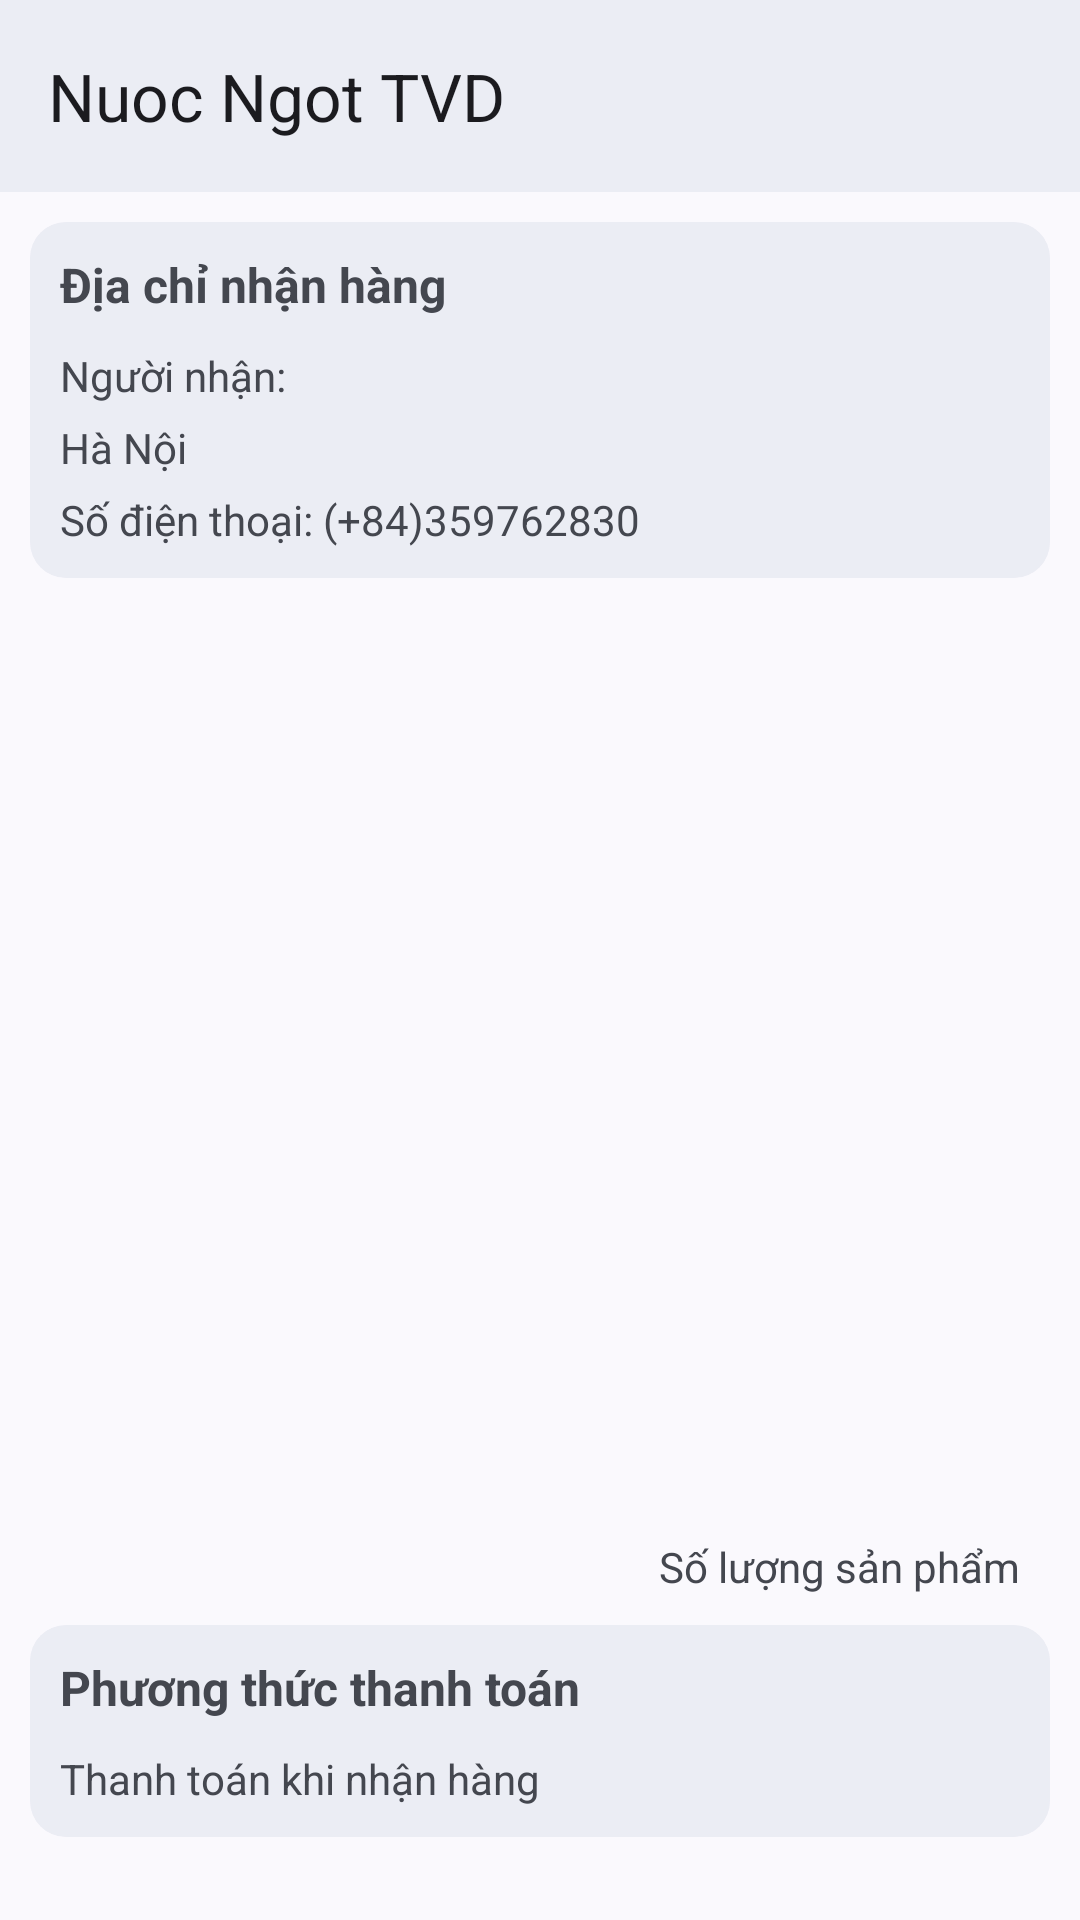

The Android layout XML behind this screen, and the referenced resources:
<!-- AndroidManifest.xml: activity theme Theme.NuocNgotTVD -->
<!-- res/layout/activity_thanh_toan.xml -->
<RelativeLayout xmlns:android="http://schemas.android.com/apk/res/android"
    xmlns:app="http://schemas.android.com/apk/res-auto"
    xmlns:tools="http://schemas.android.com/tools"
    android:layout_width="match_parent"
    android:layout_height="match_parent">

    <androidx.appcompat.widget.Toolbar
        android:id="@+id/toolbar"
        android:layout_width="match_parent"
        android:layout_height="?attr/actionBarSize"
        android:background="@drawable/m3_appbar_background"
        app:layout_constraintTop_toTopOf="parent"
        app:title="@string/app_name"></androidx.appcompat.widget.Toolbar>

    <com.google.android.material.card.MaterialCardView
        android:layout_width="match_parent"
        android:id="@+id/lnDiaChi"
        app:strokeWidth="0dp"
        android:layout_margin="10dp"
        android:layout_marginStart="5dp"
        android:layout_marginEnd="5dp"
        android:layout_marginTop="15dp"
        android:layout_below="@id/toolbar"
        android:layout_height="wrap_content">
        <LinearLayout
            android:id="@+id/linearDCNH"
            android:background="@drawable/m3_appbar_background"
            android:layout_width="match_parent"
            android:layout_height="wrap_content"
            android:orientation="vertical"
            android:padding="10dp">

            <TextView
                android:layout_width="wrap_content"
                android:layout_height="wrap_content"
                android:layout_marginBottom="10dp"
                android:text="Địa chỉ nhận hàng"
                android:textSize="16dp"
                android:textStyle="bold"></TextView>

            <TextView
                android:id="@+id/textViewNguoiNhan"
                android:layout_width="wrap_content"
                android:layout_height="wrap_content"
                android:layout_marginBottom="5dp"
                android:text="Người nhận: "></TextView>

            <TextView
                android:id="@+id/textViewDiaChi"
                android:layout_width="wrap_content"
                android:singleLine="true"
                android:layout_height="wrap_content"
                android:layout_marginBottom="5dp"
                android:text="Hà Nội"></TextView>

            <TextView
                android:id="@+id/textViewSDT"
                android:layout_width="wrap_content"
                android:layout_height="wrap_content"
                android:text="Số điện thoại: (+84)359762830"></TextView>
        </LinearLayout>
    </com.google.android.material.card.MaterialCardView>

    <androidx.core.widget.NestedScrollView
        android:id="@+id/sclView"
        android:layout_margin="5dp"
        android:layout_width="match_parent"
        android:layout_height="300dp"
        android:layout_below="@+id/lnDiaChi">

        <androidx.recyclerview.widget.RecyclerView
            android:id="@+id/recyclerViewSanPham"
            android:layout_width="match_parent"
            android:layout_height="wrap_content">
        </androidx.recyclerview.widget.RecyclerView>
    </androidx.core.widget.NestedScrollView>

    <TextView
        android:id="@+id/textViewTongSL"
        android:layout_width="wrap_content"
        android:layout_height="wrap_content"
        android:layout_marginRight="20dp"
        android:layout_below="@id/sclView"
        android:layout_alignParentEnd="true"
        android:gravity="center"
        android:text="Số lượng sản phẩm"></TextView>

    <com.google.android.material.card.MaterialCardView
        android:layout_width="match_parent"
        android:id="@+id/lnPTTT"
        app:strokeWidth="0dp"
        android:layout_margin="10dp"
        android:layout_below="@id/textViewTongSL"
        android:layout_height="wrap_content">
        <LinearLayout
            android:id="@+id/selectPTTT"
            android:layout_width="match_parent"
            android:background="@drawable/m3_appbar_background"
            android:layout_height="wrap_content"
            android:orientation="vertical"
            android:padding="10dp">

            <TextView
                android:layout_width="wrap_content"
                android:layout_height="wrap_content"
                android:layout_marginBottom="10dp"
                android:text="Phương thức thanh toán"
                android:textSize="16dp"
                android:textStyle="bold"></TextView>

            <TextView
                android:id="@+id/textViewPhuongThucThanhToan"
                android:layout_width="wrap_content"
                android:layout_height="wrap_content"
                android:text="Thanh toán khi nhận hàng"></TextView>
        </LinearLayout>
    </com.google.android.material.card.MaterialCardView>

    <LinearLayout
        android:id="@+id/lnTTT"
        android:layout_width="match_parent"
        android:layout_height="wrap_content"
        android:layout_below="@id/lnPTTT"
        android:layout_marginTop="10dp"
        android:orientation="vertical"
        android:padding="10dp">

        <TextView
            android:layout_width="wrap_content"
            android:layout_height="wrap_content"
            android:layout_marginTop="10dp"
            android:text="Chi tiết thanh toán"
            android:textSize="16dp"
            android:textStyle="bold"></TextView>

        <LinearLayout
            android:layout_width="match_parent"
            android:layout_height="wrap_content"
            android:layout_marginTop="5dp"
            android:orientation="horizontal">

            <TextView
                android:layout_width="0dp"
                android:layout_height="wrap_content"
                android:layout_weight="1"
                android:text="Tổng tiền hàng: "
                android:textSize="16dp"
                android:textStyle="bold"></TextView>

            <TextView
                android:layout_width="0dp"
                android:id="@+id/textViewTongTienHang"
                android:layout_height="wrap_content"
                android:layout_weight="1"
                android:gravity="center"
                android:text="0 VND"
                android:textColor="#FF0000"
                android:textStyle="bold"></TextView>
        </LinearLayout>

        <LinearLayout
            android:layout_width="match_parent"
            android:layout_height="wrap_content"
            android:layout_marginTop="5dp"
            android:orientation="horizontal">

            <TextView
                android:layout_width="0dp"
                android:layout_height="wrap_content"
                android:layout_weight="1"
                android:text="Phí vận chuyển: "
                android:textSize="16dp"
                android:textStyle="bold"></TextView>

            <TextView
                android:layout_width="0dp"
                android:layout_height="wrap_content"
                android:layout_weight="1"
                android:gravity="center"
                android:id="@+id/textViewPhiVanChuyen"
                android:text="0 VND"
                android:textColor="#FF0000"
                android:textStyle="bold"></TextView>
        </LinearLayout>

        <LinearLayout
            android:layout_width="match_parent"
            android:layout_height="wrap_content"
            android:layout_marginTop="5dp"
            android:orientation="horizontal">

            <TextView
                android:layout_width="0dp"
                android:layout_height="wrap_content"
                android:layout_weight="1"
                android:text="Tổng thanh toán: "
                android:textSize="16dp"
                android:textStyle="bold"></TextView>

            <TextView
                android:layout_width="0dp"
                android:layout_height="wrap_content"
                android:layout_weight="1"
                android:gravity="center"
                android:text="0 VND"
                android:id="@+id/textViewTongThanhToan"
                android:textColor="#FF0000"
                android:textStyle="bold"></TextView>
        </LinearLayout>
    </LinearLayout>

    <LinearLayout
        android:id="@+id/linearLayout"
        android:layout_width="match_parent"
        android:layout_height="wrap_content"
        android:layout_below="@id/lnTTT"
        android:layout_margin="10dp"
        android:background="@drawable/background_radius"
        android:padding="10dp"
        app:layout_constraintBottom_toBottomOf="parent"
        app:layout_constraintTop_toTopOf="@+id/toolbar"
        app:layout_constraintVertical_bias="0.998"
        tools:layout_editor_absoluteX="-16dp">

        <LinearLayout
            android:layout_width="0dp"
            android:layout_height="match_parent"
            android:layout_gravity="center"
            android:layout_weight="1"
            android:orientation="vertical">

            <TextView
                android:layout_width="wrap_content"
                android:layout_height="wrap_content"
                android:layout_gravity="center"
                android:layout_marginTop="5dp"
                android:text="Tổng số tiền cần thanh toán"></TextView>

            <TextView
                android:id="@+id/textViewTotalPrice"
                android:layout_width="wrap_content"
                android:layout_height="wrap_content"
                android:layout_gravity="center"
                android:layout_marginTop="5dp"
                android:text="0 VNĐ"
                android:textColor="#FF0000"
                android:textStyle="bold"></TextView>
        </LinearLayout>

        <LinearLayout
            android:layout_width="0dp"
            android:layout_height="match_parent"
            android:layout_gravity="center"
            android:layout_weight="1"
            android:orientation="horizontal">

            <Button
                android:id="@+id/btnDatHang"
                android:layout_width="0dp"
                android:layout_height="wrap_content"
                android:layout_weight="1"
                android:text="Đặt hàng"></Button>
        </LinearLayout>
    </LinearLayout>
</RelativeLayout>
<!-- resources referenced by this layout -->
<resources>
  <!-- drawable background_radius (drawable) -->
  <?xml version="1.0" encoding="utf-8"?>
  <inset
      xmlns:android="http://schemas.android.com/apk/res/android">
      <shape
          android:shape="rectangle">
          <corners
              android:radius="@dimen/m3_alert_dialog_corner_size" />
          <solid
              android:color="?colorSurface" />
      </shape>
  </inset>
  <!-- drawable m3_appbar_background (drawable) -->
  <layer-list xmlns:android="http://schemas.android.com/apk/res/android">
      <item>
          <shape>
              <solid android:color="?attr/colorSurface"/>
          </shape>
      </item>
      <item>
          <shape>
              <solid android:color="@color/m3_appbar_overlay_color"/>
          </shape>
      </item>
  </layer-list>
  <string name="app_name">Nuoc Ngot TVD</string>
  <style name="Theme.NuocNgotTVD" parent="Theme.Material3.DynamicColors.Light">
          <item name="fontFamily">@font/googlesans</item>
          <item name="android:statusBarColor">@android:color/transparent</item>
          <item name="materialThemeOverlay">?attr/dynamicColorThemeOverlay</item>
          <item name="windowActionBar">false</item>
          <item name="windowNoTitle">true</item>
          <item name="android:navigationBarColor">?attr/colorSurface</item>
          <item name="android:windowSplashScreenBackground">?attr/colorSurface</item>
          <item name="android:windowLightStatusBar">?attr/isLightTheme</item>
          <item name="android:windowLightNavigationBar">?attr/isLightTheme</item>
          <item name="alertDialogTheme">@style/ThemeOverlay.Material3.AlertDialog</item>
          <item name="dialogTheme">@style/ThemeOverlay.Material3.AlertDialog</item>
          </style>
  <style name="ThemeOverlay.Material3.AlertDialog" parent="@style/ThemeOverlay.Material3.MaterialAlertDialog">
              <item name="android:windowBackground">@drawable/m3_alert_dialog_background</item>
          </style>
  <!-- drawable m3_alert_dialog_background (drawable) -->
  <?xml version="1.0" encoding="utf-8"?>
  <inset
      android:insetLeft="@dimen/mtrl_alert_dialog_background_inset_start"
      android:insetRight="@dimen/mtrl_alert_dialog_background_inset_end"
      android:insetTop="@dimen/mtrl_alert_dialog_background_inset_top"
      android:insetBottom="@dimen/mtrl_alert_dialog_background_inset_bottom"
      xmlns:android="http://schemas.android.com/apk/res/android">
      <shape
          android:shape="rectangle">
          <corners
              android:radius="@dimen/m3_alert_dialog_corner_size" />
          <solid
              android:color="?colorSurface" />
      </shape>
  </inset>
</resources>
